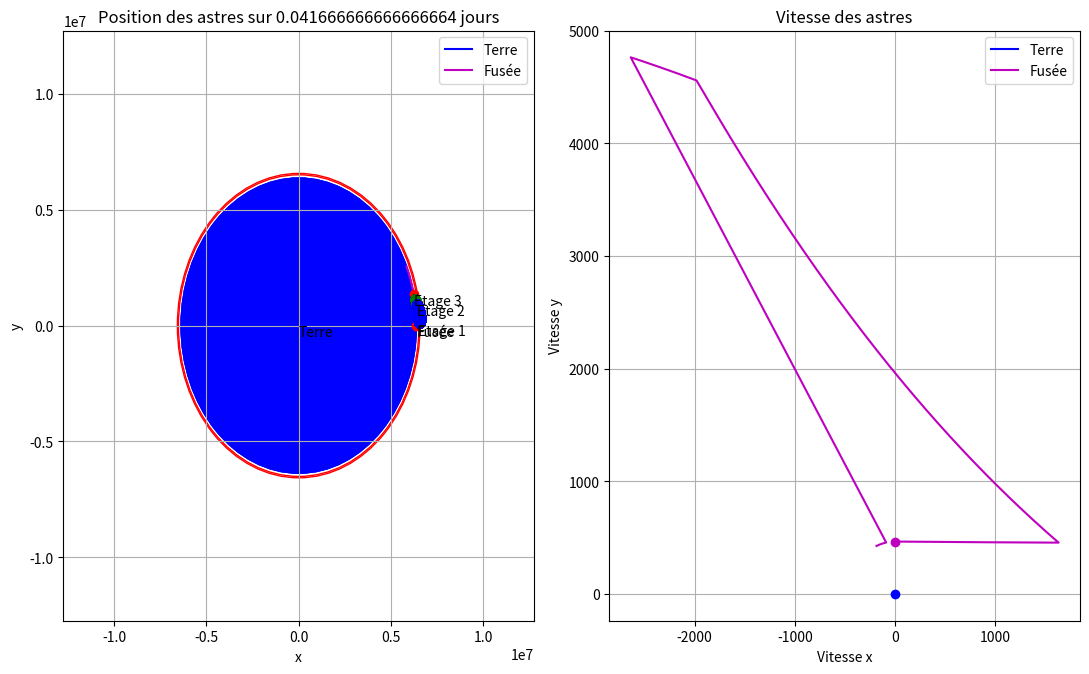

Reproduce this figure in Python.
import numpy as np
import matplotlib.pyplot as plt
from matplotlib.patches import Polygon
import time

class Objets_Celestes:
    def __init__(self, nom, masse, rayon, vit_siderale, couleur, x0, y0, x_point0, y_point0, Nt):
        self.nom = nom
        self.masse = masse
        self.rayon = rayon
        self.vit_siderale = vit_siderale
        self.couleur = couleur
        self.x, self.y = np.zeros(Nt), np.zeros(Nt)
        self.x_point, self.y_point = np.zeros(Nt), np.zeros(Nt)
        self.x[0], self.y[0] = x0, y0
        self.x_point[0], self.y_point[0] = x_point0, y_point0
        tous_les_objets.append(self)

    def acceleration(self, objets_celestes, x, y, n):
        acceleration_totale_x, acceleration_totale_y, contact = 0, 0, False
        for i, autre_objet in enumerate(objets_celestes):
            if autre_objet is not self:  # Ignorer l'objet lui-même
                # Calculer la distance entre les deux objets
                distance_x = x - autre_objet.x[n]
                distance_y = y - autre_objet.y[n]
                distance = (distance_x ** 2 + distance_y ** 2) ** 0.5
                if ((autre_objet.rayon+self.rayon)/(distance)) >= 1.0:
                    #print('ON Y EST', (autre_objet.rayon+self.rayon)/(round(distance, int(np.log10(0.01/dt)))))
                    #print((autre_objet.rayon+self.rayon)/distance)
                    contact = True
                    contact_avec[0] = autre_objet
                    break
                acceleration_x = -G * autre_objet.masse * distance_x / distance ** 3
                acceleration_y = -G * autre_objet.masse * distance_y / distance ** 3
                # Ajouter l'accélération à l'accélération totale
                acceleration_totale_x += acceleration_x
                acceleration_totale_y += acceleration_y

        return acceleration_totale_x, acceleration_totale_y, contact

    def calculs_positions(self, i, dt):
        # Calcul des coefficients k1
        k1_x = self.x_point[i - 1]
        k1_y = self.y_point[i - 1]
        acc_x, acc_y, contact1 = self.acceleration(objets_celestes, self.x[i-1], self.y[i-1], i-1)
        k1_x_point = acc_x
        k1_y_point = acc_y

        # Calcul des coefficients k2
        k2_x = self.x_point[i - 1] + 0.5 * dt * k1_x_point
        k2_y = self.y_point[i - 1] + 0.5 * dt * k1_y_point
        acc_x, acc_y, contact2 = self.acceleration(objets_celestes, self.x[i-1] + 0.5 * dt * k1_x, self.y[i-1] + 0.5 * dt * k1_y, i-1)
        k2_x_point = acc_x
        k2_y_point = acc_y

        # Calcul des coefficients k3
        k3_x = self.x_point[i - 1] + 0.5 * dt * k2_x_point
        k3_y = self.y_point[i - 1] + 0.5 * dt * k2_y_point
        acc_x, acc_y, contact3 = self.acceleration(objets_celestes, self.x[i - 1] + 0.5 * dt * k2_x, self.y[i - 1] + 0.5 * dt * k2_y, i-1)
        k3_x_point = acc_x
        k3_y_point = acc_y

        # Calcul des coefficients k4
        k4_x = self.x_point[i - 1] + dt * k3_x_point
        k4_y = self.y_point[i - 1] + dt * k3_y_point
        acc_x, acc_y, contact4 = self.acceleration(objets_celestes, self.x[i - 1] + dt * k3_x, self.y[i - 1] + dt * k3_y, i-1)
        k4_x_point = acc_x
        k4_y_point = acc_y

        # Mise à jour des valeurs de position et vitesse
        if ((contact1 == True) or (contact2 == True) or (contact3 == True) or (contact4 == True)) and i>1:
            cont[0] += 1
            if cont[0] != nouveau_i[0]-1:
                x_test = self.x[i - 1] + (dt / 6) * (k1_x + 2 * k2_x + 2 * k3_x + k4_x)
                t = np.arccos(x_test/(contact_avec[0].rayon+self.rayon)) / contact_avec[0].vit_siderale
                nouveau_i[0] = int(t*Nt/tmax)
                cont[0] = nouveau_i[0]-1
                print('ici', i, t)
            self.x[i] = (contact_avec[0].rayon+self.rayon)*np.cos(contact_avec[0].vit_siderale*(tmax/Nt)*(nouveau_i[0]))
            self.y[i] = (contact_avec[0].rayon+self.rayon)*np.sin(contact_avec[0].vit_siderale*(tmax/Nt)*(nouveau_i[0]))

            self.x_point[i] = -(contact_avec[0].rayon+self.rayon)*contact_avec[0].vit_siderale * np.sin(contact_avec[0].vit_siderale * (tmax / Nt) * (nouveau_i[0]))
            self.y_point[i] = (contact_avec[0].rayon+self.rayon)*contact_avec[0].vit_siderale * np.cos(contact_avec[0].vit_siderale * (tmax / Nt) * (nouveau_i[0]))
        else:
            self.x[i] = self.x[i - 1] + (dt / 6) * (k1_x + 2 * k2_x + 2 * k3_x + k4_x)
            self.y[i] = self.y[i - 1] + (dt / 6) * (k1_y + 2 * k2_y + 2 * k3_y + k4_y)

            self.x_point[i] = self.x_point[i - 1] + (dt / 6) * (k1_x_point + 2 * k2_x_point + 2 * k3_x_point + k4_x_point)
            self.y_point[i] = self.y_point[i - 1] + (dt / 6) * (k1_y_point + 2 * k2_y_point + 2 * k3_y_point + k4_y_point)

        if i != i_davant[0]: 
            i_davant[0] = i
            nouveau_i[0] += 1
            
        if i>=2023 and i<6000 and self.nom=='Fusée':
            test_liste.append(fusee.x[i])
            test_liste2.append(fusee.y[i])
            test_liste.append(fusee.x[i] + (k1_x_point))
            test_liste2.append(fusee.y[i] + (k1_y_point))
            print('JE SUIS ICI')
        
        return self.x, self.y, self.x_point, self.y_point



class Fusee(Objets_Celestes):
    def acceleration(self, objets_celestes, x, y, n):
        ref_terr_x = terre.x[n]
        ref_terr_y = terre.y[n]
        for i, objet in enumerate(objets_celestes):
            objet.x[n] -= ref_terr_x  # On se met dans le référentiel terrestre
            objet.y[n] -= ref_terr_y

        conso_par_sec, sec_par_pas = (nb_etages[nb_etages_pop[0]].masse[0]-nb_etages[nb_etages_pop[0]].masse_vide)/nb_etages[nb_etages_pop[0]].duree_fct, tmax / Nt
        conso_par_pas = conso_par_sec * sec_par_pas
        if nb_etages_pop[0] < 2:
            nb_etages[nb_etages_pop[0]].masse[n] = nb_etages[nb_etages_pop[0]].masse[n-1]-conso_par_pas
            if nb_etages[nb_etages_pop[0]].masse[n] <= nb_etages[nb_etages_pop[0]].masse_vide:
                print('#########################################')
                print('On est a', ((fusee.x[n]-terre.x[n])**2+(fusee.y[n]-terre.y[n])**2)**0.5 -terre.rayon, 'm')
                print('#########################################')
                print('vitesse nécessaire=', (np.sqrt((G*terre.masse)/(((fusee.x[n]-terre.x[n])**2+(fusee.y[n]-terre.y[n])**2)**0.5))))
                print('vitesse actuelle=', (fusee.x_point[n] ** 2 + fusee.y_point[n] ** 2) ** 0.5, fusee.x_point[n],
                      fusee.y_point[n])
                nb_etages_pop[0] += 1
                liste_plots_fusee.append(n)
        elif nb_etages_pop[0] == 2 and u[0]==0:
            nb_etages[nb_etages_pop[0]].masse[n] = nb_etages[nb_etages_pop[0]].masse[n - 1] - conso_par_pas
            if nb_etages[nb_etages_pop[0]].masse[n] <= (136*(nb_etages[nb_etages_pop[0]].masse[0]-nb_etages[nb_etages_pop[0]].masse_vide)/nb_etages[nb_etages_pop[0]].duree_fct)+nb_etages[nb_etages_pop[0]].masse_vide:
                print('#########################################')
                print('On est a', ((fusee.x[n]-terre.x[n])**2+(fusee.y[n]-terre.y[n])**2)**0.5 -terre.rayon, 'm')
                print('#########################################')
                print('vitesse nécessaire=', (np.sqrt((G*terre.masse)/(((fusee.x[n]-terre.x[n])**2+(fusee.y[n]-terre.y[n])**2)**0.5))))
                print('vitesse actuelle=', (fusee.x_point[n] ** 2 + fusee.y_point[n] ** 2) ** 0.5, fusee.x_point[n], fusee.y_point[n])
                liste_plots_fusee.append(n)
                u[0]=1


        self.masse = sum(elem.masse[n] for elem in nb_etages[nb_etages_pop[0]:])

        acc_x, acc_y, contact = super().acceleration(objets_celestes, x, y, n)  # On calcule l'acc fusée dans le ref terrestre
        #print('             ', n, acc_x, acc_y, (acc_x**2+acc_y**2)**0.5, fusee.x_point[n], fusee.y_point[n], (fusee.x_point[n]**2+fusee.y_point[n]**2)**0.5)
        Fp = nb_etages[nb_etages_pop[0]].poussee_max/self.masse
        
        etage_actuel = nb_etages_pop[0]+1
        r_fusee_1 = (fusee.x[n - 1] ** 2 + fusee.y[n - 1] ** 2) ** 0.5
        r_fusee_2 = (fusee.x[n] ** 2 + fusee.y[n] ** 2) ** 0.5

        if (acc_x**2+acc_y**2)**0.5 != 0:
            OA = ((acc_x**2+(acc_y+(terre.rayon*terre.vit_siderale**2))**2) ** 0.5)/16  # Norme du vecteur acc de pesanteur
            OC = Fp  # Norme du vecteur Fp
            theta = np.arccos(-acc_x/(acc_x**2+acc_y**2)**0.5)  # Angle du vecteur accélération vers la Terre
            #print(n, OA, OC, theta, r_fusee_2, (fusee.x_point[n-1]**2+fusee.y_point[n-1]**2)**0.5)
        else: OA, OC = 3, 1

        if etage_actuel <= 1 and n>1:
            if int(sec_par_pas*n) != 15:
                acc_x += Fp
            else:
                acc_y += Fp * 0/10 #(fusee.x[n]-terre.x[n]) / ((fusee.x[n]-terre.x[n])**2+(fusee.y[n]-terre.y[n])**2)**0.5
                acc_x += Fp * 10/10 #(fusee.y[n]-terre.y[n]) / ((fusee.x[n]-terre.x[n])**2+(fusee.y[n]-terre.y[n])**2)**0.5


        if etage_actuel == 2 and OA<OC:
            if n  >= 2023 and n<6000:
                print(fusee.x[n])
                print(acc_x)
                test_lis.append(fusee.x[n])
                test_lis2.append(fusee.y[n])
                test_lis.append(fusee.x[n] + acc_x)
                test_lis2.append(fusee.y[n] + acc_y)
            
            acc_x += Fp * np.sin(np.arcsin(OA/OC) - theta)  # Adapte le force de poussée pour que la fusée aille sur la tangente
            acc_y += Fp * np.cos(np.arcsin(OA/OC) - theta)
            
            if n  >= 2023 and n<6000:
                test_list.append(fusee.x[n])
                test_list2.append(fusee.y[n])
                test_list.append(fusee.x[n] + Fp * np.sin(np.arcsin(OA/OC) - theta))
                test_list2.append(fusee.y[n] + Fp * np.cos(np.arcsin(OA/OC) - theta))
                

        if etage_actuel == 3 and ((fusee.x_point[n]**2+fusee.y_point[n]**2)**0.5)<=(np.sqrt((G*terre.masse)/(((fusee.x[n]-terre.x[n])**2+(fusee.y[n]-terre.y[n])**2)**0.5))) and u[0]!=1:
            print(n)
            if OA<OC:
                acc_x += Fp * np.sin(np.arcsin(OA / OC) - theta)  # Adapte le force de poussée pour que la fusée aille sur la tangente
                acc_y += Fp * np.cos(np.arcsin(OA / OC) - theta)
            else:
                acc_y+=Fp
        elif etage_actuel == 3 and ((fusee.x_point[n]**2+fusee.y_point[n]**2)**0.5)>(np.sqrt((G*terre.masse)/(((fusee.x[n]-terre.x[n])**2+(fusee.y[n]-terre.y[n])**2)**0.5))):
            acc_x -= 0# Fp# * (fusee.y[n]-terre.y[n])/((fusee.x[n]-terre.x[n])**2+(fusee.y[n]-terre.y[n])**2)**0.5
            acc_y += 0# Fp #Fp #Fp * (fusee.x[n]-terre.x[n])/((fusee.x[n]-terre.x[n])**2+(fusee.y[n]-terre.y[n])**2)**0.5
        
        #if n<100: print('ON A CA:::::::::          ', acc_x, acc_y)
        for i, objet in enumerate(objets_celestes):
            objet.x[n] += ref_terr_x  # On se remet dans le référentiel héliocentrique
            objet.y[n] += ref_terr_y
        return acc_x, acc_y, contact


class Etage(Fusee):
    def __init__(self, nom, largeur, longueur, masse_avec_ergols, masse_vide, poussee_max, duree_fct, couleur):
        self.nom = nom
        self.largeur = largeur  # diamètre mais en 2d
        self.longueur = longueur
        self. masse = np.full(Nt, masse_avec_ergols)
        self.masse_vide = masse_vide
        self.poussee_max = poussee_max
        self.duree_fct = duree_fct
        self.couleur = couleur
        nb_etages.append(self)


def plot_fusee(t, nb_etages_pop):
    if t==0:
        x_v, y_v = fusee.x[t] - terre.x[t], fusee.y[t] - terre.y[t]
        r = ((terre.x[t] - fusee.x[t]) ** 2 + (terre.y[t] - fusee.y[t]) ** 2) ** 0.5
    else:
        x_v, y_v = fusee.x[t] - fusee.x[t-1], fusee.y[t] - fusee.y[t-1]
        r = ((fusee.x[t-1]-fusee.x[t])**2+(fusee.y[t-1]-fusee.y[t])**2)**0.5
        axs[0].text(fusee.x[t], fusee.y[t], nb_etages[nb_etages_pop-1].nom, ha='left', va='top', color='black')
    L = sum(elem.longueur for elem in nb_etages[nb_etages_pop:])  # Les étages additionnés
    cos0, sin0 = x_v/r, y_v/r
    if t==0: x_arr, y_arr = terre.x[t] + (r-L)*cos0, terre.y[t] + (r-L)*sin0
    else: x_arr, y_arr = fusee.x[t-1] + (r-L)*cos0, fusee.y[t-1] + (r-L)*sin0
    axs[0].plot(fusee.x[t], fusee.y[t], 'ro')
    longueur = [0]
    for i in range(len(nb_etages[nb_etages_pop:])):
        longueur.append(nb_etages[nb_etages_pop+i].longueur+longueur[i])
    for i, elem in enumerate(nb_etages[nb_etages_pop:]):
        sommet = [(x_arr + elem.largeur*sin0/2 + longueur[i]*cos0, y_arr - elem.largeur*cos0/2 + longueur[i]*sin0),
                  (x_arr - elem.largeur*sin0/2 + longueur[i]*cos0, y_arr + elem.largeur*cos0/2 + longueur[i]*sin0),
                  (x_arr - elem.largeur*sin0/2 + longueur[i+1]*cos0, y_arr + elem.largeur*cos0/2 + longueur[i+1]*sin0),
                  (x_arr + elem.largeur*sin0/2 + longueur[i+1]*cos0, y_arr - elem.largeur*cos0/2 + longueur[i+1]*sin0)]
        polygon = Polygon(sommet, closed=True, color=elem.couleur)
        axs[0].add_patch(polygon)


def plot_final(color, x, y, x_point, y_point, nom, rayon, pos_text):
    axs[0].plot(x, y, color, label=nom)
    axs[0].add_artist(plt.Circle((x[0], y[0]), rayon, color=color, alpha=0.7))
    if nom == 'Fusée':
        plot_fusee(0, 0)
        for i in range(len(liste_plots_fusee)):
            plot_fusee(liste_plots_fusee[i], i+1)
    if nom == 'Terre':
        for i in range(len(liste_plots_fusee)): axs[0].add_artist(plt.Circle((terre.x[liste_plots_fusee[i]], terre.y[liste_plots_fusee[i]]), rayon, color='b', alpha=0.7))
    axs[0].text(x[0], y[0], nom, ha='left', va=pos_text, color='black')
    axs[0].set_xlabel('x')
    axs[0].set_ylabel('y')
    axs[0].set_title('Position des astres sur ' + str(tmax/(3600*24)) +' jours')
    axs[0].grid(True)
    axs[0].legend()

    #plt.subplot(1, 2, 2)
    axs[1].plot(x_point, y_point, color, label=nom)
    axs[1].plot(x_point[0], y_point[0], color, marker='o')
    axs[1].set_xlabel('Vitesse x')
    axs[1].set_ylabel('Vitesse y')
    axs[1].set_title('Vitesse des astres')
    axs[1].grid(True)
    axs[1].legend()



tmin = 0
tmax = 3600*1*1
dt = 0.1  # mettre 1000 pour 365jours
Nt = int((tmax - tmin) / dt) + 1
t = np.linspace(tmin, tmax, Nt)

dist_terre_lune = 384400*10**3
dist_terre_soleil = 149597870 * 10 ** 3
G = 6.67*10**(-11)


tous_les_objets = []
nb_etages = []
liste_plots_fusee = []
u = [0]
k = [0]
cont = [-1]
nouveau_i = [0]
contact_avec = [0]
i_davant = [0]

test_liste = []
test_liste2 = []
test_list = []
test_list2 = []
test_lis = []
test_lis2 = []

#soleil = Objets_Celestes('Soleil', 2*10**30, 696340*10**3, 30*10**3, 'y', 0.0, 0.0, 0.0, 0.0, Nt)

vit_terre = 0#np.sqrt((G * soleil.masse) / (dist_terre_soleil)) + np.sqrt((G * 7.36*10**22) / (dist_terre_lune))
terre = Objets_Celestes('Terre', 5.972*10**24, 6371*10**3, 7.2921159*10**(-5), 'b', 0.0, 0.0, 0.0, vit_terre, Nt)

vit_lune = (np.sqrt((G * terre.masse) / (dist_terre_lune)))
#lune = Objets_Celestes('Lune', 7.36*10**22, 1737.4*10**3, 16.7/3.6, 'r', dist_terre_lune, 0.0, 0.0, vit_lune,  Nt)

#vit_lunet = (np.sqrt((G * terre.masse) / (dist_terre_lune)))
#lunet = Lunet('Lune_ss_sol', 7.36*10**22, 1737.4*10**3, '#999999', dist_terre_lune, 0.0, 0.0, vit_lunet, Nt)

#vit_mercure = (np.sqrt((G * soleil.masse) / (63.524*10**9)))
#mercure = Objets_Celestes('Mercure', 3.285*10**23, 2439.7*10**3, 10.892/3.6, '#999999', 63.524*10**9, 0.0, 0.0, vit_mercure, Nt)

etage_1 = Etage('Etage 1', 10.1, 42.1, 2279*10**3, 130.4*10**3, 33.4*10**6, 162, 'g')
etage_2 = Etage('Etage 2', 10.1, 24.8, 481*10**3, 36.5*10**3, 5*10**6, 386, 'b')
etage_3 = Etage('Etage 3', 6.6, 17.9, 107*10**3, 11.3*10**3, 1*10**6, 136+335, 'y')
module_lunaire_descente = Etage('Module lunaire de descente', 4.27, 7, 14658, 4747, 45040, 12*60, 'm')
module_lunaire_remontee = Etage('Module lunaire de remontée', 4.2, 3.2, 4747, 2361, 15600, 7*60, 'b')
module_service = Etage('Module de service', 3.9, 7.6, 90000, 24523, 91, 35*3600, 'g')  # durée d'util indet car: pour les corrections de traj
module_commande = Etage('Module de commande', 3.9, 3.9, 5806, 5806, 0, 35*3600, 'r')  # idem
nb_etages_pop = [0]


longueur_fusee = sum(elem.longueur for elem in nb_etages)
masse_fusee = sum(elem.masse[0] for elem in nb_etages[nb_etages_pop[0]:])
vit_fusee = (terre.rayon+longueur_fusee)*terre.vit_siderale
print(vit_fusee, masse_fusee)
fusee = Fusee('Fusée', masse_fusee, longueur_fusee, 0, 'm', (terre.rayon+longueur_fusee), 0.0, 0.0, vit_fusee, Nt)



objets_celestes = [terre]  # mercure
#objets_celestes = [soleil, terre, lune, mercure]  # Les objets qui intéragissent en gravitation
#tous_les_objets = [soleil, terre, lune, fusee, mercure]  # La totalité des objets que je veux calculer




start_time = time.perf_counter()
start_time_estimation = time.perf_counter()
progress = 0
for i in range(1, Nt):
    for objet in tous_les_objets:
        objet.calculs_positions(i, dt)

    # Calcul du pourcentage d'avancement
    new_progress = int((i / Nt) * 100)
    if new_progress != progress:
        print(f"Avancement : {new_progress}%")
        progress = new_progress

    if i==1:
        sec, min = 'secondes', 'min'
        end_time_estimation = time.perf_counter()  # Enregistrer le temps de fin d'exécution
        execution_time_estimation = (end_time_estimation - start_time_estimation)*(Nt-i)  # Calculer la durée totale d'exécution
        if execution_time_estimation >= 60:
            print(f"Il reste environ : {int(execution_time_estimation/60)}{min} et {(execution_time_estimation/60%1)*60:.6f}", sec)
        else: print(f"Il reste environ : {execution_time_estimation:.6f}", sec)

for attribut in ['x', 'y', 'x_point', 'y_point']:  # remettre la fusée dans le referentiel héliocentrique
    setattr(fusee, attribut, [x + y for x, y in zip(getattr(fusee, attribut), getattr(terre, attribut))])


end_time = time.perf_counter()  # Enregistrer le temps de fin d'exécution
execution_time = end_time - start_time  # Calculer la durée totale d'exécution
print(f"Temps d'exécution : {execution_time:.6f} secondes")


fig, axs = plt.subplots(1, 2, figsize=(11, 7))
for i, objet in enumerate(tous_les_objets):
    plot_final(objet.couleur, objet.x, objet.y, objet.x_point, objet.y_point, objet.nom, objet.rayon, 'top')

axs[0].set_xlim(-terre.rayon*2, terre.rayon*2)
axs[0].set_ylim(-terre.rayon*2, terre.rayon*2)

from matplotlib.patches import Circle

cercle = Circle((0, 0), terre.rayon + 140000, edgecolor='r', facecolor='none')
cercle2 = Circle((0, 0), terre.rayon + 200000, edgecolor='r', facecolor='none')
axs[0].add_patch(cercle)
axs[0].add_patch(cercle2)

axs[0].plot(test_liste, test_liste2, 'go-')
axs[0].plot(test_list, test_list2, 'mo-')
axs[0].plot(test_lis, test_lis2, 'bo-')

plt.tight_layout()
plt.show()
"""

from matplotlib.animation import FuncAnimation

# Initialiser la figure et l'axe
fig, ax = plt.subplots()
line, = ax.plot([], [], lw=2, color='r')
terre_circle = plt.Circle((0, 0), terre.rayon, color='b', alpha=0.7)
lune_circle = plt.Circle((0, 0), lune.rayon, color='r', alpha=0.7)
ax.add_artist(terre_circle)
ax.add_artist(lune_circle)

# Fonction d'initialisation de l'animation
def init():
    ax.set_xlim(-fusee.x[0]+terre.x[0], fusee.x[0]+terre.x[0])
    ax.set_ylim(0, terre.x[0])
    return line, terre_circle, lune_circle

# Fonction à appeler à chaque frame pour mettre à jour les données
def update(frame):
    terre_circle.set_center((terre.x[frame], terre.y[frame]))
    lune_circle.set_center((lune.x[frame], lune.y[frame]))
    line.set_data(fusee.x[:frame], fusee.y[:frame])
    return line, terre_circle, lune_circle

# Créer l'animation
ani = FuncAnimation(fig, update, frames=len(lune.x), init_func=init, blit=True)

# Afficher l'animation
plt.show()
"""